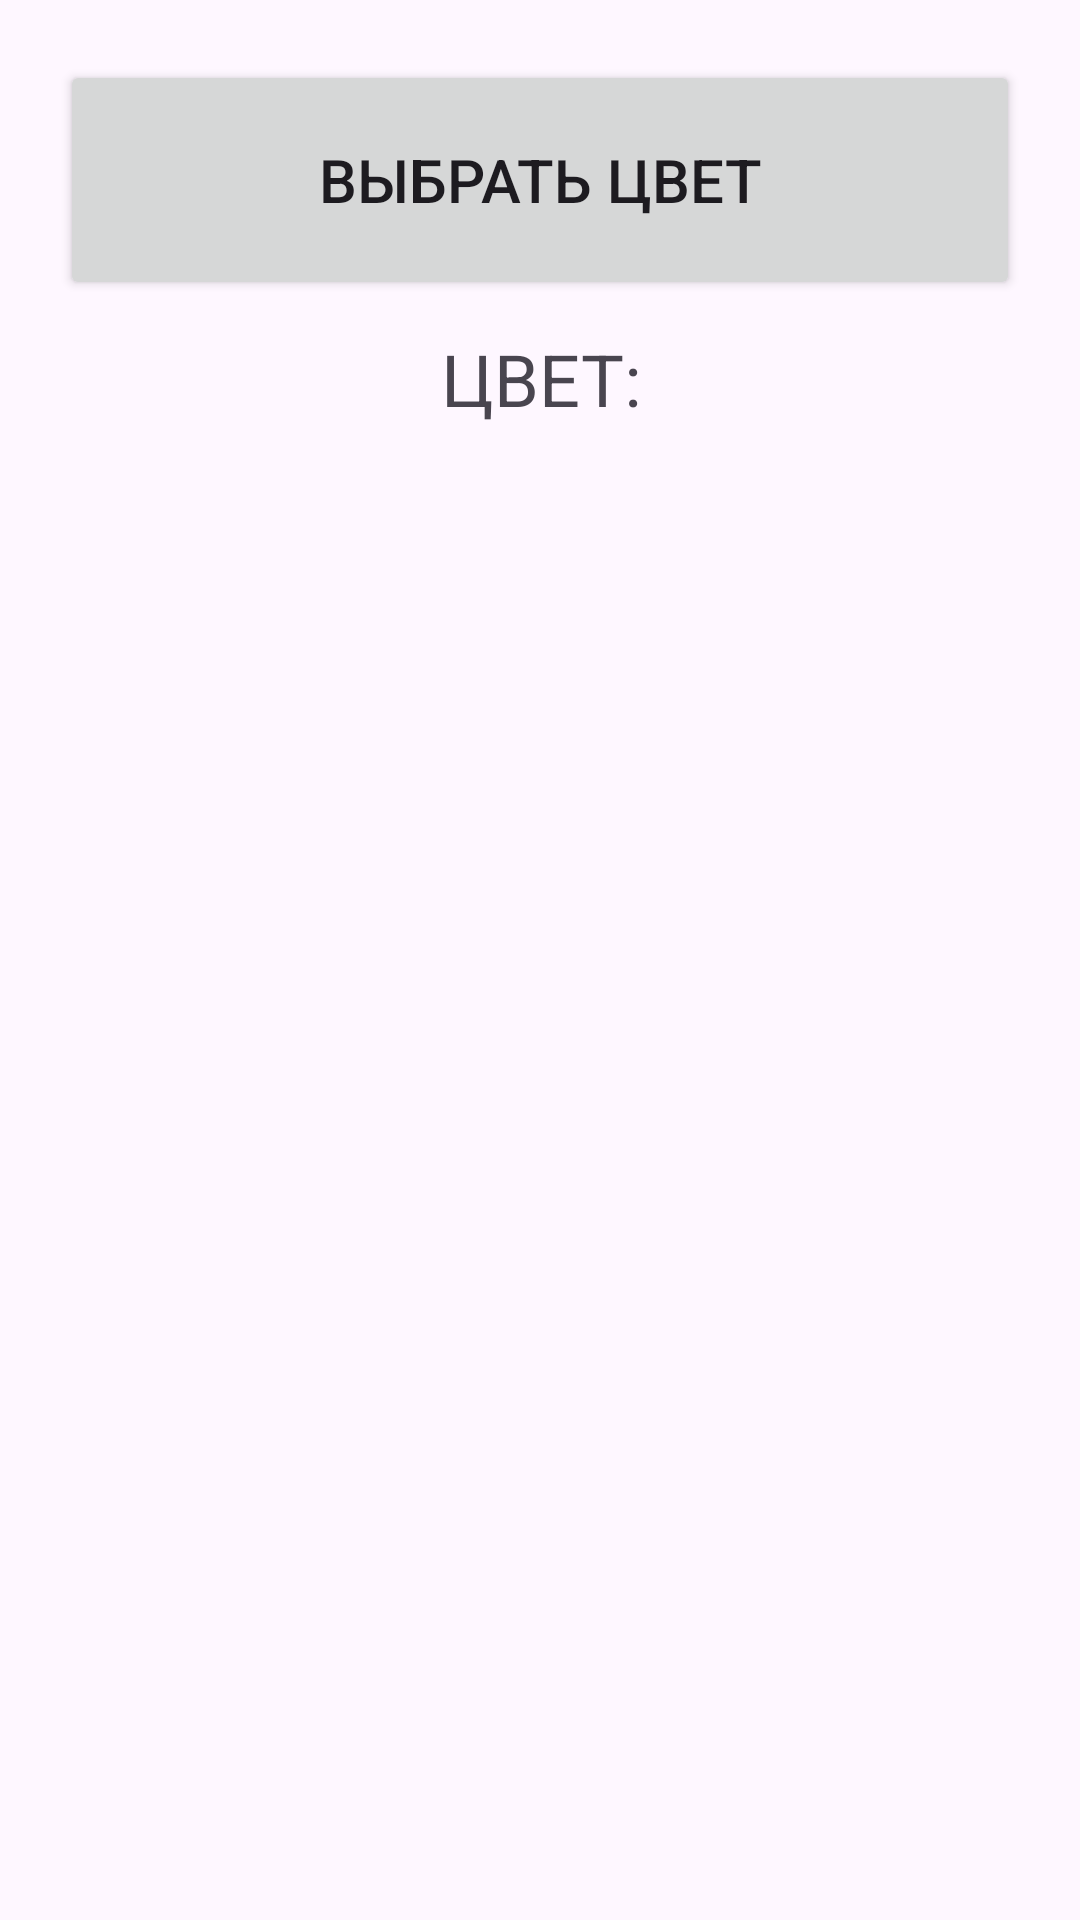

Reconstruct the res/layout file that produces this screen, plus the resources it refers to.
<!-- AndroidManifest.xml: application theme Theme.Android_Korobkovcreate_color -->
<!-- res/layout/activity_main.xml -->
<?xml version="1.0" encoding="utf-8"?>
<androidx.constraintlayout.widget.ConstraintLayout xmlns:android="http://schemas.android.com/apk/res/android"
    xmlns:app="http://schemas.android.com/apk/res-auto"
    xmlns:tools="http://schemas.android.com/tools"
    android:layout_width="match_parent"
    android:layout_height="match_parent"
    tools:context=".MainActivity">

    <LinearLayout
        android:layout_width="match_parent"
        android:layout_height="match_parent"
        android:gravity="center"
        android:orientation="vertical"
        android:padding="20dp">

        <LinearLayout
            android:layout_width="match_parent"
            android:layout_height="wrap_content"
            android:gravity="center"
            android:orientation="vertical">

            <Button
                android:id="@+id/btnPickColor"
                android:layout_width="match_parent"
                android:layout_height="80dp"
                android:textSize="20sp"
                android:text="ВЫБРАТЬ ЦВЕТ" />

        </LinearLayout>

        <TextView
            android:id="@+id/textView"
            android:layout_width="match_parent"
            android:layout_height="wrap_content"
            android:gravity="center"
            android:text="ЦВЕТ:"
            android:layout_marginTop="10dp"
            android:textSize="24sp" />

        <LinearLayout
            android:layout_width="match_parent"
            android:layout_height="match_parent"
            android:orientation="vertical">

            <LinearLayout
                android:id="@+id/backgroundColor"
                android:layout_width="match_parent"
                android:layout_height="match_parent"
                android:orientation="vertical"/>
        </LinearLayout>

    </LinearLayout>
</androidx.constraintlayout.widget.ConstraintLayout>
<!-- resources referenced by this layout -->
<resources>
  <style name="Theme.Android_Korobkovcreate_color" parent="Base.Theme.Android_Korobkovcreate_color" />
  <style name="Base.Theme.Android_Korobkovcreate_color" parent="Theme.Material3.DayNight.NoActionBar">
          
          
      </style>
</resources>
